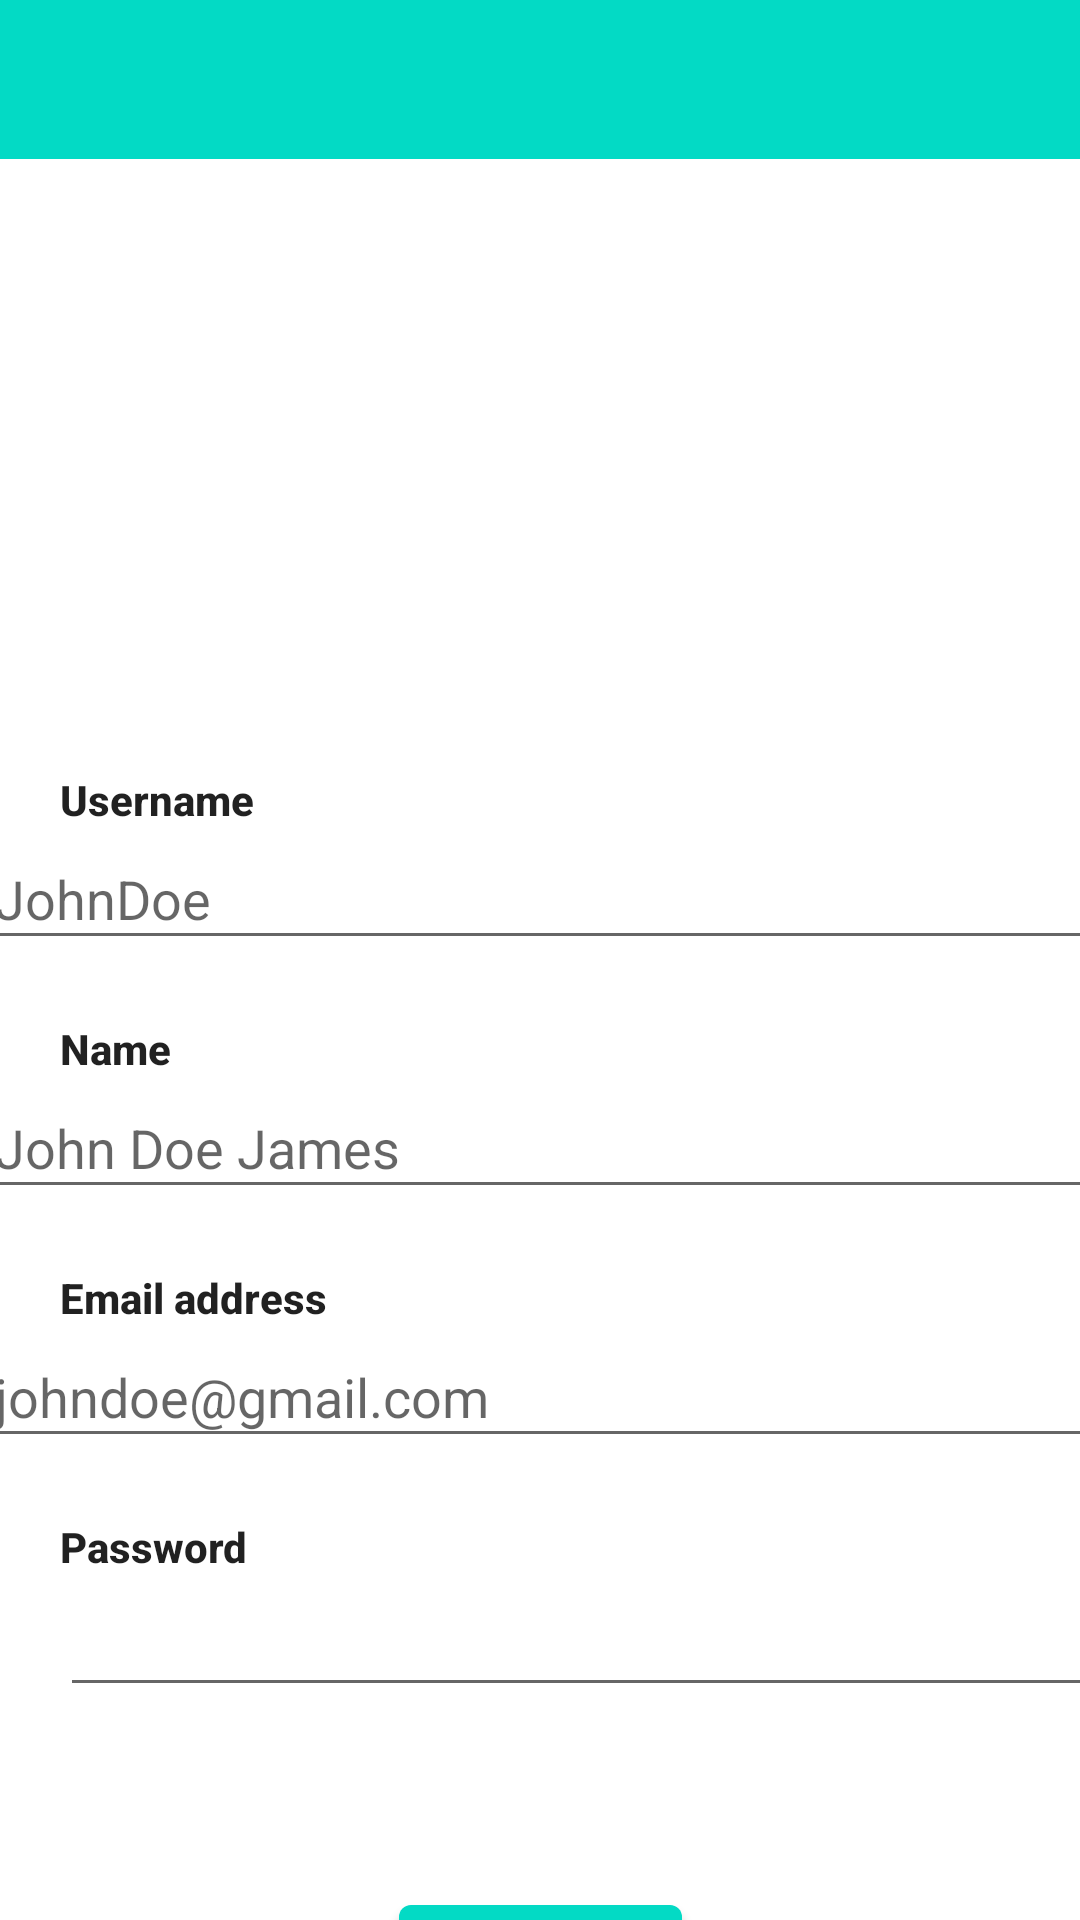

This screen was rendered from an Android layout file. Write that file and the resources it references.
<!-- AndroidManifest.xml: application theme Theme.SmartParkingApp -->
<!-- res/layout/sign_up.xml -->
<?xml version="1.0" encoding="utf-8"?>
<androidx.constraintlayout.widget.ConstraintLayout xmlns:android="http://schemas.android.com/apk/res/android"
    xmlns:app="http://schemas.android.com/apk/res-auto"
    xmlns:tools="http://schemas.android.com/tools"
    android:layout_width="match_parent"
    android:layout_height="match_parent">

    <androidx.appcompat.widget.Toolbar
        android:id="@+id/toolbar"
        android:layout_width="414dp"
        android:layout_height="53dp"
        android:layout_marginStart="1dp"
        android:layout_marginLeft="1dp"
        android:background="@color/teal_200"
        android:minHeight="?attr/actionBarSize"
        android:theme="?attr/actionBarTheme"
        app:layout_constraintEnd_toEndOf="parent"
        app:layout_constraintStart_toStartOf="parent"
        app:layout_constraintTop_toTopOf="parent" />

    <ImageView
        android:id="@+id/imageView2"
        android:layout_width="167dp"
        android:layout_height="104dp"
        android:layout_marginTop="50dp"
        app:layout_constraintEnd_toEndOf="parent"
        app:layout_constraintHorizontal_bias="0.495"
        app:layout_constraintStart_toStartOf="parent"
        app:layout_constraintTop_toBottomOf="@+id/toolbar"
        app:srcCompat="@drawable/signimg" />

    <Button
        android:id="@+id/button_confsup"
        android:layout_width="wrap_content"
        android:layout_height="wrap_content"
        android:layout_marginTop="60dp"
        android:text="Sign Up"
        app:backgroundTint="@color/teal_200"
        app:layout_constraintEnd_toEndOf="parent"
        app:layout_constraintStart_toStartOf="parent"
        app:layout_constraintTop_toBottomOf="@+id/pass" />

    <TextView
        android:id="@+id/textView6"
        android:layout_width="wrap_content"
        android:layout_height="wrap_content"
        android:layout_marginEnd="655dp"
        android:layout_marginRight="655dp"
        android:text="Welcome!"
        android:textAppearance="@style/TextAppearance.AppCompat.Medium"
        app:layout_constraintBottom_toBottomOf="@+id/toolbar"
        app:layout_constraintEnd_toEndOf="parent"
        app:layout_constraintHorizontal_bias="0.497"
        app:layout_constraintStart_toEndOf="@+id/toolbar"
        app:layout_constraintTop_toTopOf="parent" />

    <EditText
        android:id="@+id/matricula"
        android:layout_width="372dp"
        android:layout_height="44dp"
        android:ems="10"
        android:hint="JohnDoe"
        android:inputType="textPersonName"
        app:layout_constraintEnd_toStartOf="@+id/guideline17"
        app:layout_constraintStart_toStartOf="@+id/guideline16"
        app:layout_constraintTop_toBottomOf="@+id/textView_username" />

    <EditText
        android:id="@+id/pass"
        android:layout_width="372dp"
        android:layout_height="44dp"
        android:ems="10"
        android:inputType="textPassword"
        app:layout_constraintStart_toStartOf="@+id/guideline16"
        app:layout_constraintTop_toBottomOf="@+id/textView13" />

    <TextView
        android:id="@+id/textView13"
        android:layout_width="wrap_content"
        android:layout_height="wrap_content"
        android:layout_marginTop="20dp"
        android:text="Password"
        android:textAppearance="@style/TextAppearance.AppCompat.Body2"
        android:textStyle="bold"
        app:layout_constraintStart_toStartOf="@+id/guideline16"
        app:layout_constraintTop_toBottomOf="@+id/editTextTextPersonName4" />

    <TextView
        android:id="@+id/textView_username"
        android:layout_width="wrap_content"
        android:layout_height="wrap_content"
        android:layout_marginTop="50dp"
        android:text="Username"
        android:textAppearance="@style/TextAppearance.AppCompat.Body2"
        android:textStyle="bold"
        app:layout_constraintStart_toStartOf="@+id/guideline16"
        app:layout_constraintTop_toBottomOf="@+id/imageView2" />

    <TextView
        android:id="@+id/textView35"
        android:layout_width="wrap_content"
        android:layout_height="wrap_content"
        android:layout_marginTop="20dp"
        android:text="Name"
        android:textAppearance="@style/TextAppearance.AppCompat.Body2"
        android:textStyle="bold"
        app:layout_constraintStart_toStartOf="@+id/guideline16"
        app:layout_constraintTop_toBottomOf="@+id/matricula" />

    <EditText
        android:id="@+id/editTextTextPersonName3"
        android:layout_width="372dp"
        android:layout_height="44dp"
        android:ems="10"
        android:hint="John Doe James"
        android:inputType="textPersonName"
        app:layout_constraintEnd_toStartOf="@+id/guideline17"
        app:layout_constraintStart_toStartOf="@+id/guideline16"
        app:layout_constraintTop_toBottomOf="@+id/textView35" />

    <TextView
        android:id="@+id/textView36"
        android:layout_width="wrap_content"
        android:layout_height="wrap_content"
        android:layout_marginTop="20dp"
        android:text="Email address"
        android:textAppearance="@style/TextAppearance.AppCompat.Body2"
        android:textStyle="bold"
        app:layout_constraintStart_toStartOf="@+id/guideline16"
        app:layout_constraintTop_toBottomOf="@+id/editTextTextPersonName3" />

    <EditText
        android:id="@+id/editTextTextPersonName4"
        android:layout_width="372dp"
        android:layout_height="44dp"
        android:ems="10"
        android:hint="johndoe@gmail.com"
        android:inputType="textPersonName"
        app:layout_constraintEnd_toStartOf="@+id/guideline17"
        app:layout_constraintStart_toStartOf="@+id/guideline16"
        app:layout_constraintTop_toBottomOf="@+id/textView36" />

    <androidx.constraintlayout.widget.Guideline
        android:id="@+id/guideline16"
        android:layout_width="wrap_content"
        android:layout_height="wrap_content"
        android:orientation="vertical"
        app:layout_constraintGuide_begin="20dp" />

    <androidx.constraintlayout.widget.Guideline
        android:id="@+id/guideline17"
        android:layout_width="wrap_content"
        android:layout_height="wrap_content"
        android:orientation="vertical"
        app:layout_constraintGuide_end="20dp" />

</androidx.constraintlayout.widget.ConstraintLayout>
<!-- resources referenced by this layout -->
<resources>
  <style name="Theme.SmartParkingApp" parent="Theme.MaterialComponents.DayNight.DarkActionBar">
          
          <item name="colorPrimary">@color/purple_500</item>
          <item name="colorPrimaryVariant">@color/purple_700</item>
          <item name="colorOnPrimary">@color/white</item>
          
          <item name="colorSecondary">@color/teal_200</item>
          <item name="colorSecondaryVariant">@color/teal_700</item>
          <item name="colorOnSecondary">@color/black</item>
          
          <item name="android:statusBarColor" tools:targetApi="l">?attr/colorPrimaryVariant</item>
          
      </style>
  <!-- not gathered from this repository: default colours our renderer supplied (Android Studio template values) -->
  <color name="purple_500">#FF6200EE</color>
  <color name="purple_700">#FF3700B3</color>
  <color name="teal_200">#FF03DAC5</color>
  <color name="teal_700">#FF018786</color>
  <color name="black">#FF000000</color>
  <color name="white">#FFFFFFFF</color>
</resources>
